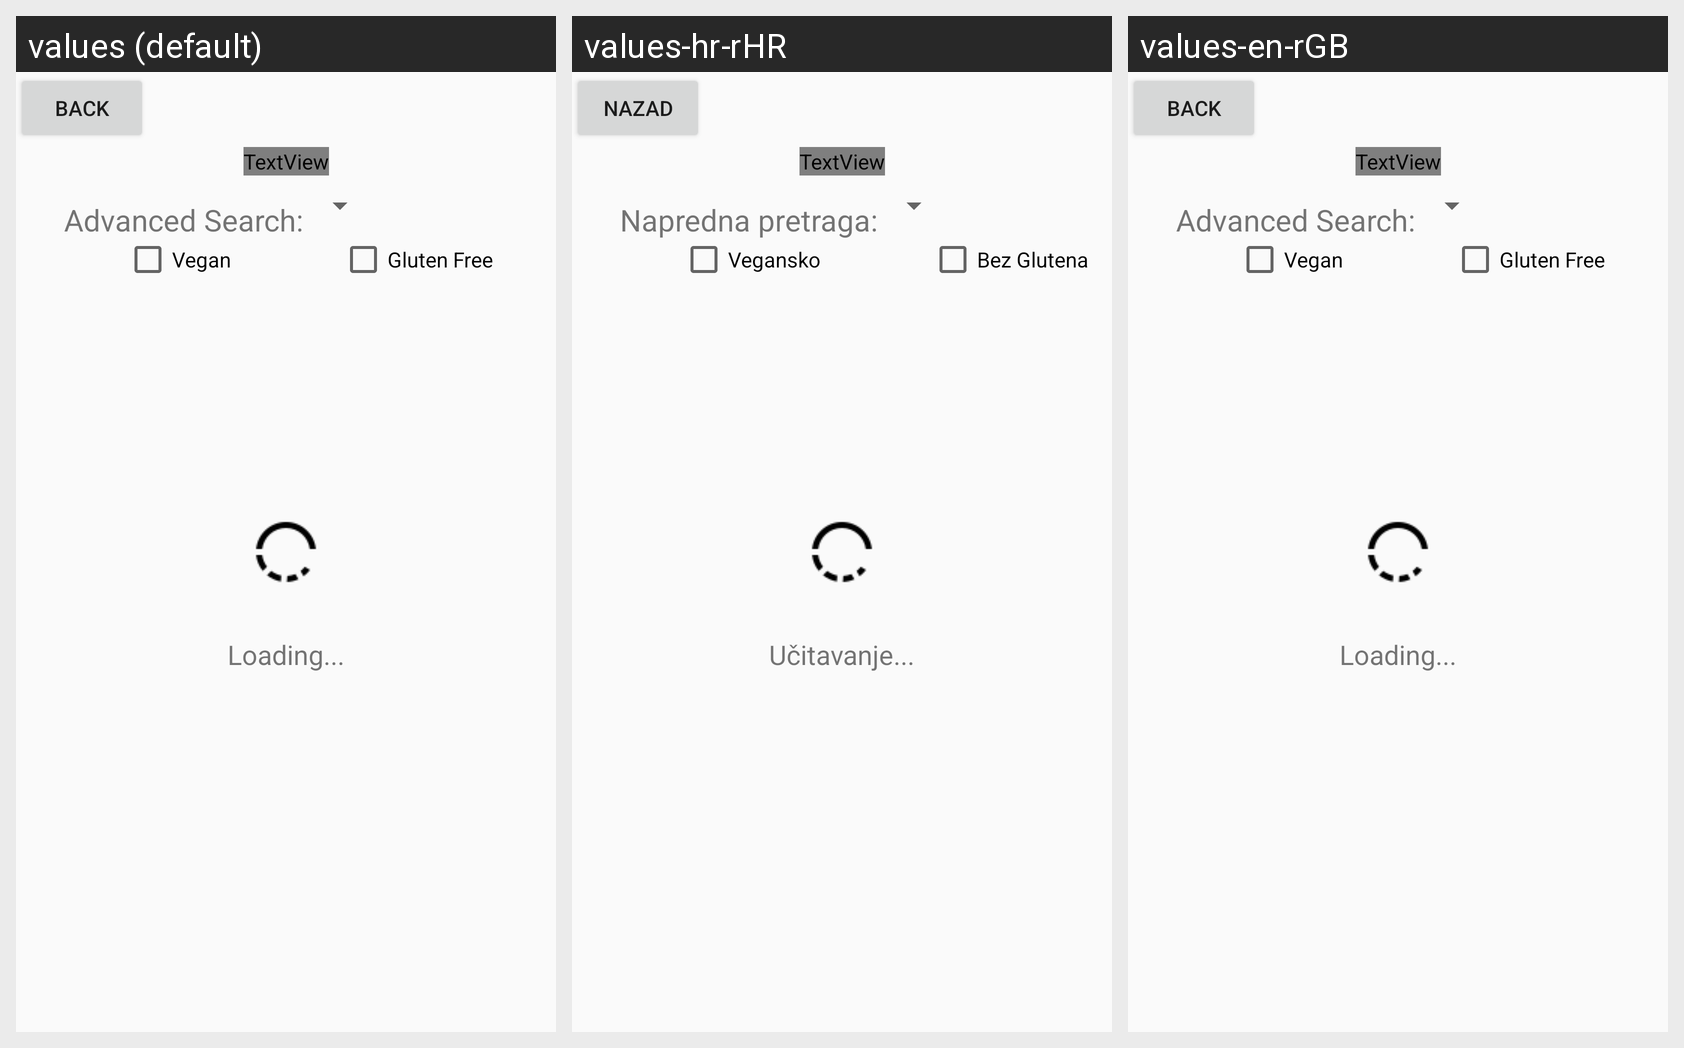

The same Android screen rendered under several of its app's locales, left to right. List the strings drawn on it with the default value and each locale's translation.
Android screen res/layout/activity_desserts.xml rendered under 3 locales, left to right: values (default), values-hr-rHR, values-en-rGB. Device: Nexus 5 (rendered at 1080×1920; each locale shown at half size, 540×960, under a caption strip naming it); theme AppTheme.
Strings drawn on this screen, with the default value and each locale's value (text and hints the layout hard-codes appear in the picture but are not listed):

loading_text
  values: Loading...
  values-hr-rHR: Učitavanje...
  values-en-rGB: Loading...

filter_dropdown
  values: Advanced Search:
  values-hr-rHR: Napredna pretraga:
  values-en-rGB: Advanced Search:

vegan
  values: Vegan
  values-hr-rHR: Vegansko
  values-en-rGB: Vegan

gluten_free
  values: Gluten Free
  values-hr-rHR: Bez Glutena
  values-en-rGB: Gluten Free

back
  values: Back
  values-hr-rHR: Nazad
  values-en-rGB: Back
